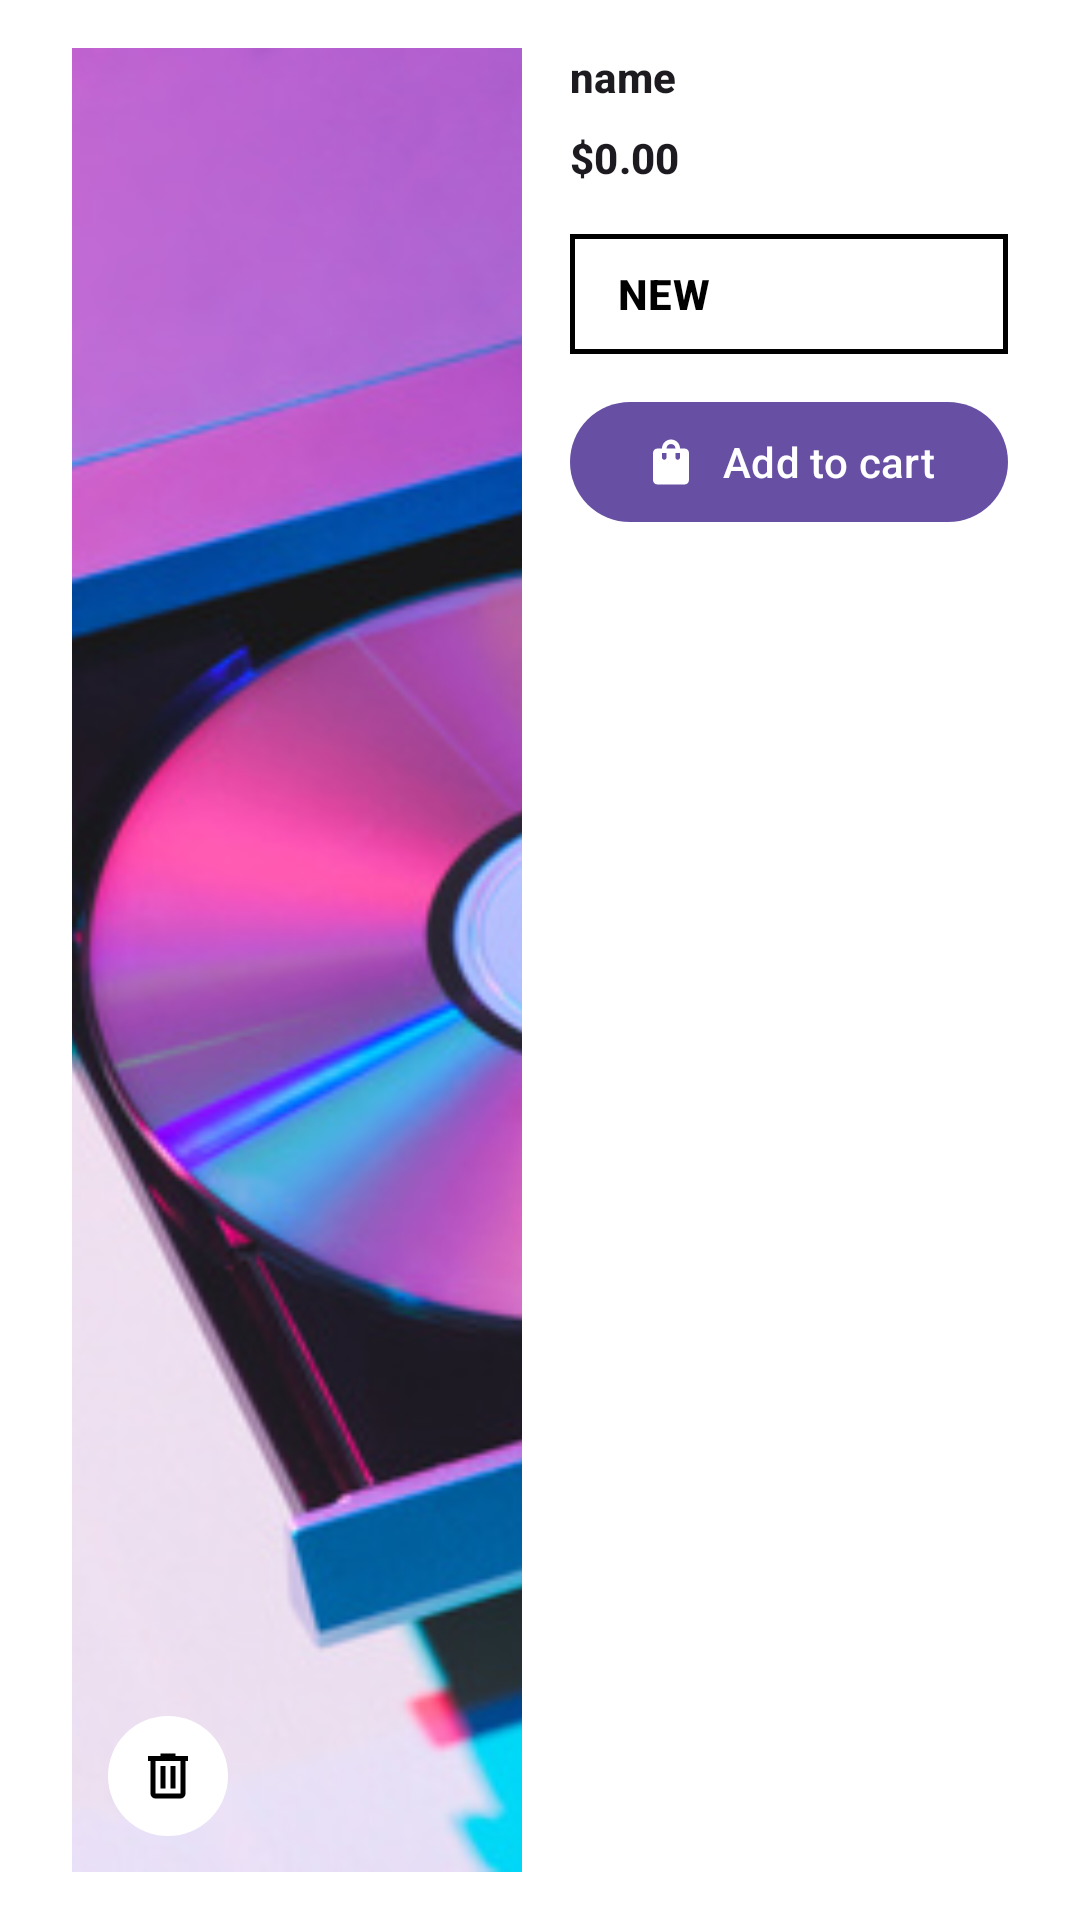

This screen was rendered from an Android layout file. Write that file and the resources it references.
<!-- AndroidManifest.xml: application theme AppTheme -->
<!-- res/layout/saved_item.xml -->
<?xml version="1.0" encoding="utf-8"?>
<LinearLayout android:orientation="horizontal" xmlns:android="http://schemas.android.com/apk/res/android"
    xmlns:app="http://schemas.android.com/apk/res-auto"
    android:layout_width="match_parent"
    android:layout_height="wrap_content"
    android:paddingVertical="16dp"
    android:paddingHorizontal="24dp"
    android:background="@color/white">

    <androidx.constraintlayout.widget.ConstraintLayout
        android:layout_width="wrap_content"
        android:layout_height="match_parent">

        <ImageView android:id="@+id/product_thumbnail"
            android:layout_width="150dp"
            android:layout_height="match_parent"
            android:src="@drawable/thumbnail_dvd5"
            android:scaleType="centerCrop"
            android:adjustViewBounds="true"
            app:layout_constraintEnd_toEndOf="parent"
            app:layout_constraintTop_toTopOf="parent"
            app:layout_constraintStart_toStartOf="parent"
            app:layout_constraintBottom_toBottomOf="parent" />

        <com.google.android.material.button.MaterialButton
            android:id="@+id/delete_saved_item"
            android:layout_width="wrap_content"
            android:layout_height="wrap_content"
            app:icon="@drawable/icon_delete"
            style="@style/Widget.Material3.Button.IconButton.Filled.Tonal"
            app:backgroundTint="@color/white"
            app:layout_constraintBottom_toBottomOf="parent"
            app:layout_constraintStart_toStartOf="parent"
            android:layout_marginBottom="8dp"
            android:layout_marginStart="8dp"
            app:iconTint="@color/black"
            android:onClick="clickDisabledFunction"/>
    </androidx.constraintlayout.widget.ConstraintLayout>

    <LinearLayout android:orientation="vertical"
        android:layout_width="match_parent"
        android:layout_height="wrap_content"
        android:layout_marginStart="16dp">

        <TextView android:id="@+id/product_name"
            android:layout_width="wrap_content"
            android:layout_height="wrap_content"
            android:text="name"
            android:textAppearance="@style/TextAppearance.Material3.LabelLarge"
            android:textStyle="bold"
            app:layout_constraintStart_toStartOf="parent"
            app:layout_constraintTop_toTopOf="parent" />

        <TextView android:id="@+id/product_price"
            android:layout_width="wrap_content"
            android:layout_height="wrap_content"
            android:layout_marginTop="8dp"
            android:text="$0.00"
            android:textAppearance="@style/TextAppearance.Material3.LabelLarge"
            android:textStyle="bold"
            app:layout_constraintStart_toStartOf="parent"
            app:layout_constraintTop_toTopOf="parent" />

        <com.google.android.material.button.MaterialButton
            android:onClick="clickDisabledFunction"
            android:layout_marginTop="12dp"
            android:layout_width="match_parent"
            android:layout_height="wrap_content"
            android:textAlignment="textStart"
            style="@style/Widget.Material3.Button.OutlinedButton"
            android:text="NEW"
            android:textColor="@color/black"
            app:icon="@drawable/icon_chevron_down"
            app:iconTint="@color/black"
            app:iconGravity="end"
            android:paddingEnd="12dp"
            android:paddingStart="16dp"
            android:textStyle="bold"
            android:textAppearance="@style/TextAppearance.Material3.LabelLarge"
            app:backgroundTint="@color/white"
            app:cornerRadius="0dp"
            app:strokeWidth="1.5dp"
            app:strokeColor="@color/black"/>

        <com.google.android.material.button.MaterialButton
            android:layout_width="match_parent"
            android:layout_height="wrap_content"
            android:layout_marginTop="8dp"
            app:icon="@drawable/icon_cart"
            app:iconGravity="textStart"
            android:text="@string/add_to_cart"
            android:onClick="clickDisabledFunction"/>

    </LinearLayout>

</LinearLayout>
<!-- resources referenced by this layout -->
<resources>
  <color name="black">#000000</color>
  <color name="white">#FFFFFF</color>
  <!-- drawable icon_cart (drawable) -->
  <vector android:height="24dp" android:tint="@color/md_theme_light_onSurface"
      android:viewportHeight="24" android:viewportWidth="24"
      android:width="24dp" xmlns:android="http://schemas.android.com/apk/res/android">
      <path android:fillColor="@color/white" android:pathData="M18,6h-2c0,-2.21 -1.79,-4 -4,-4S8,3.79 8,6H6C4.9,6 4,6.9 4,8v12c0,1.1 0.9,2 2,2h12c1.1,0 2,-0.9 2,-2V8C20,6.9 19.1,6 18,6zM10,10c0,0.55 -0.45,1 -1,1s-1,-0.45 -1,-1V8h2V10zM12,4c1.1,0 2,0.9 2,2h-4C10,4.9 10.9,4 12,4zM16,10c0,0.55 -0.45,1 -1,1s-1,-0.45 -1,-1V8h2V10z"/>
  </vector>
  <!-- drawable icon_delete (drawable) -->
  <vector xmlns:android="http://schemas.android.com/apk/res/android"
      android:width="24dp"
      android:height="24dp"
      android:viewportWidth="960"
      android:viewportHeight="960"
      android:tint="?attr/colorControlNormal">
      <path
          android:fillColor="@android:color/white"
          android:pathData="M280,840Q247,840 223.5,816.5Q200,793 200,760L200,240L160,240L160,160L360,160L360,120L600,120L600,160L800,160L800,240L760,240L760,760Q760,793 736.5,816.5Q713,840 680,840L280,840ZM680,240L280,240L280,760Q280,760 280,760Q280,760 280,760L680,760Q680,760 680,760Q680,760 680,760L680,240ZM360,680L440,680L440,320L360,320L360,680ZM520,680L600,680L600,320L520,320L520,680ZM280,240L280,240L280,760Q280,760 280,760Q280,760 280,760L280,760Q280,760 280,760Q280,760 280,760L280,240Z"/>
  </vector>
  <string name="add_to_cart">Add to cart</string>
  <color name="md_theme_light_onSurface">#1D1B20</color>
  <color name="md_theme_light_primary">#6750A4</color>
  <color name="md_theme_light_onPrimary">#FFFFFF</color>
  <color name="md_theme_light_primaryContainer">#EADDFF</color>
  <color name="md_theme_light_onPrimaryContainer">#21005D</color>
  <color name="md_theme_light_secondary">#625B71</color>
  <color name="md_theme_light_onSecondary">#FFFFFF</color>
  <color name="md_theme_light_secondaryContainer">#E8DEF8</color>
  <color name="md_theme_light_onSecondaryContainer">#1D192B</color>
  <color name="md_theme_light_tertiary">#7D5260</color>
  <color name="md_theme_light_onTertiary">#FFFFFF</color>
  <color name="md_theme_light_tertiaryContainer">#FFD8E4</color>
  <color name="md_theme_light_onTertiaryContainer">#31111D</color>
  <color name="md_theme_light_error">#B3261E</color>
  <color name="md_theme_light_onError">#FFFFFF</color>
  <color name="md_theme_light_errorContainer">#F9DEDC</color>
  <color name="md_theme_light_onErrorContainer">#410E0B</color>
  <color name="md_theme_light_outline">#79747E</color>
  <color name="md_theme_light_background">#FEF7FF</color>
  <color name="md_theme_light_onBackground">#1D1B20</color>
  <color name="md_theme_light_surface">#FEF7FF</color>
  <color name="md_theme_light_surfaceVariant">#E7E0EC</color>
  <color name="md_theme_light_onSurfaceVariant">#49454F</color>
  <color name="md_theme_light_inverseSurface">#322F35</color>
  <color name="md_theme_light_inverseOnSurface">#F5EFF7</color>
  <color name="md_theme_light_inversePrimary">#D0BCFF</color>
</resources>
